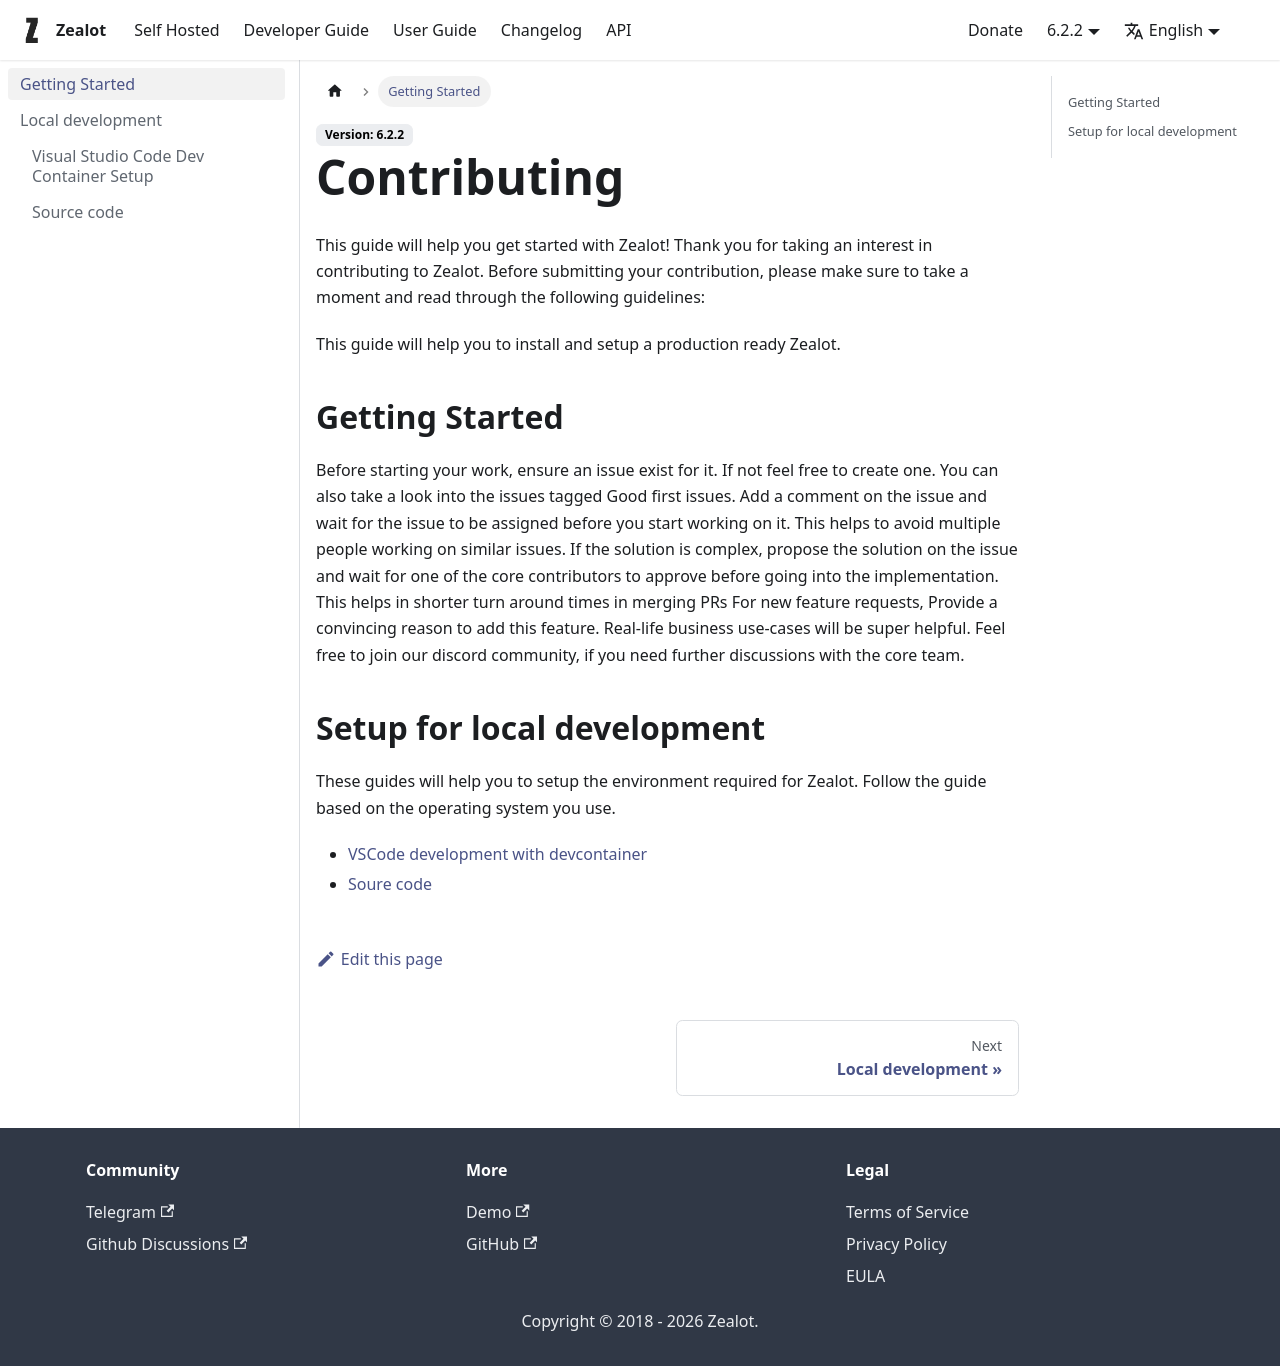

repository: tryzealot/docs · page: docs/contributing-guide/index.html · generator: docusaurus

# Contributing

This guide will help you get started with Zealot! Thank you for taking an interest in contributing to Zealot. Before submitting your contribution, please make sure to take a moment and read through the following guidelines:

This guide will help you to install and setup a production ready Zealot.

## Getting Started

Before starting your work, ensure an issue exist for it. If not feel free to create one. You can also take a look into the issues tagged Good first issues.
Add a comment on the issue and wait for the issue to be assigned before you start working on it.
This helps to avoid multiple people working on similar issues.
If the solution is complex, propose the solution on the issue and wait for one of the core contributors to approve before going into the implementation.
This helps in shorter turn around times in merging PRs
For new feature requests, Provide a convincing reason to add this feature. Real-life business use-cases will be super helpful.
Feel free to join our discord community, if you need further discussions with the core team.

## Setup for local development

These guides will help you to setup the environment required for Zealot. Follow the guide based on the operating system you use.

- [VSCode development with devcontainer](/docs/contributing-guide/local-development/devcontainer)
- [Soure code](/docs/contributing-guide/local-development/source-code)
